Run: headless pygame with SDL's dummy video driver; simulated clock (each Clock.tick advances the game by its frame time, no real sleeping); random seed 0; keys injected as events and as key.get_pressed() state; no mouse input.
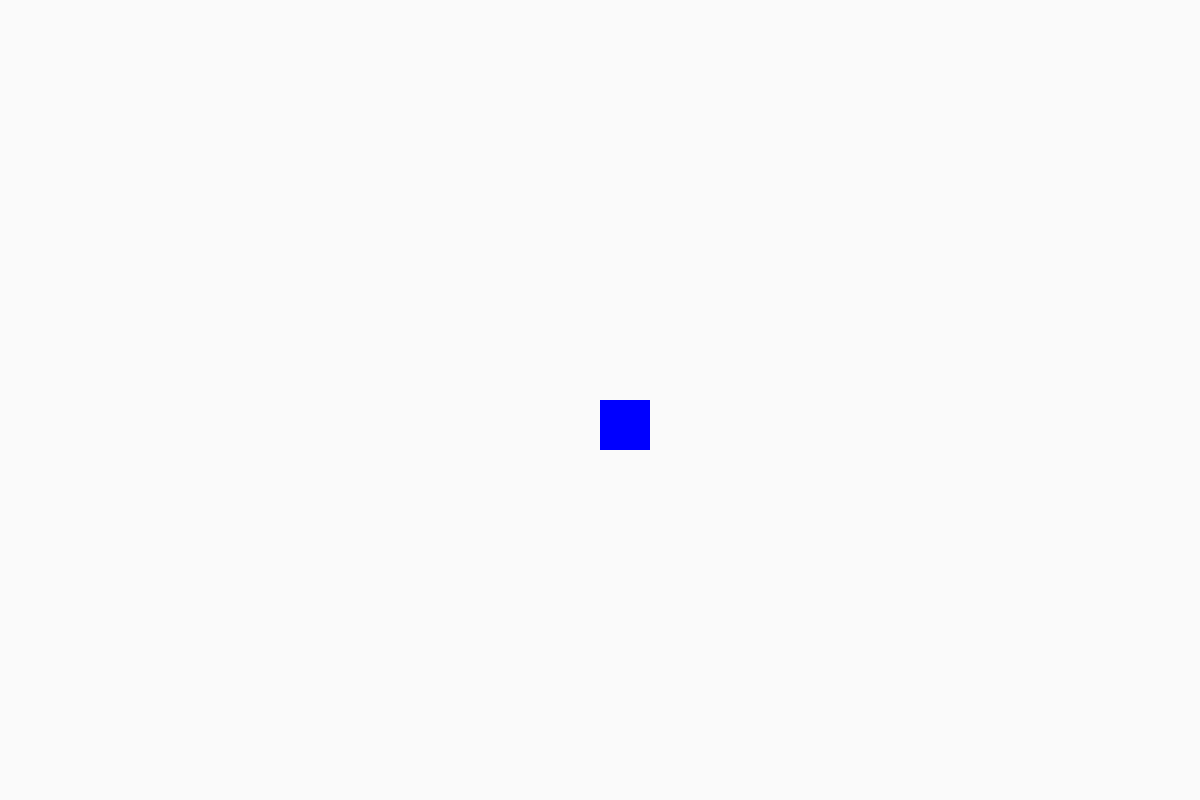
Frame 1 of 4 · flips 1–60 · no input
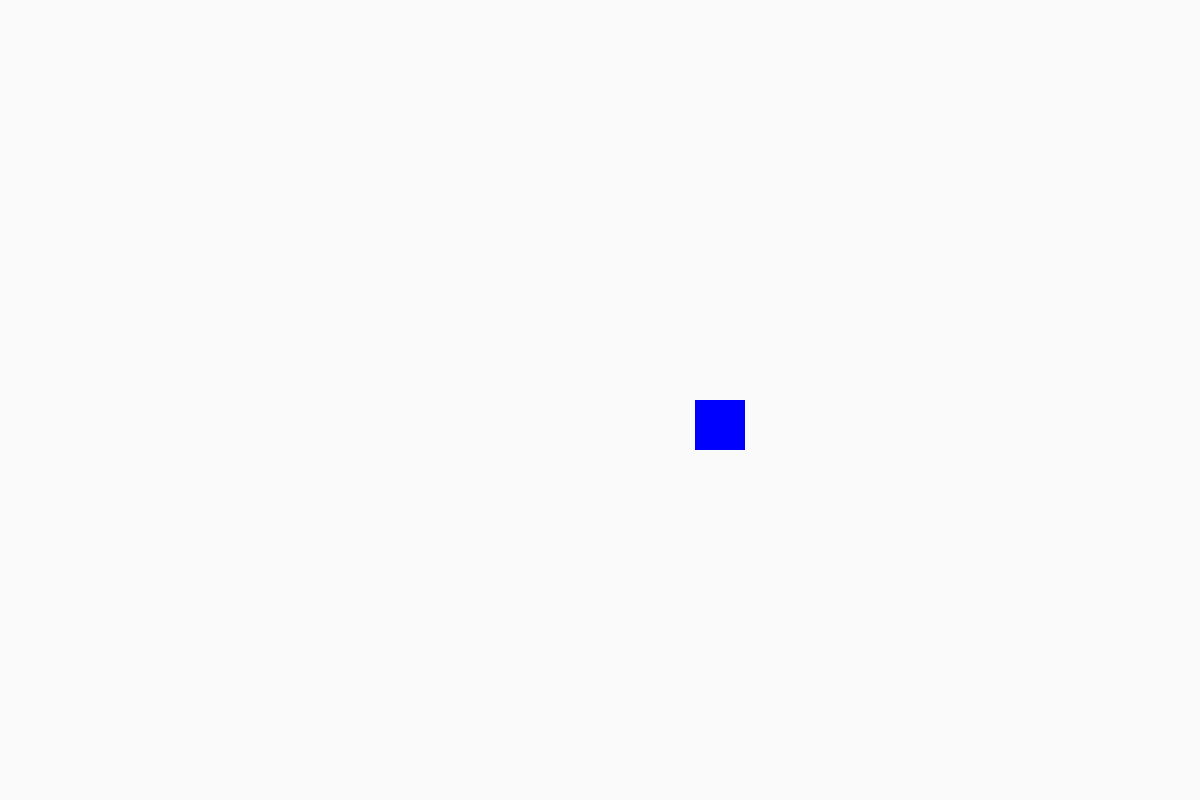
Frame 2 of 4 · flips 61–180 · tapped SPACE, RETURN · held RIGHT (→), D
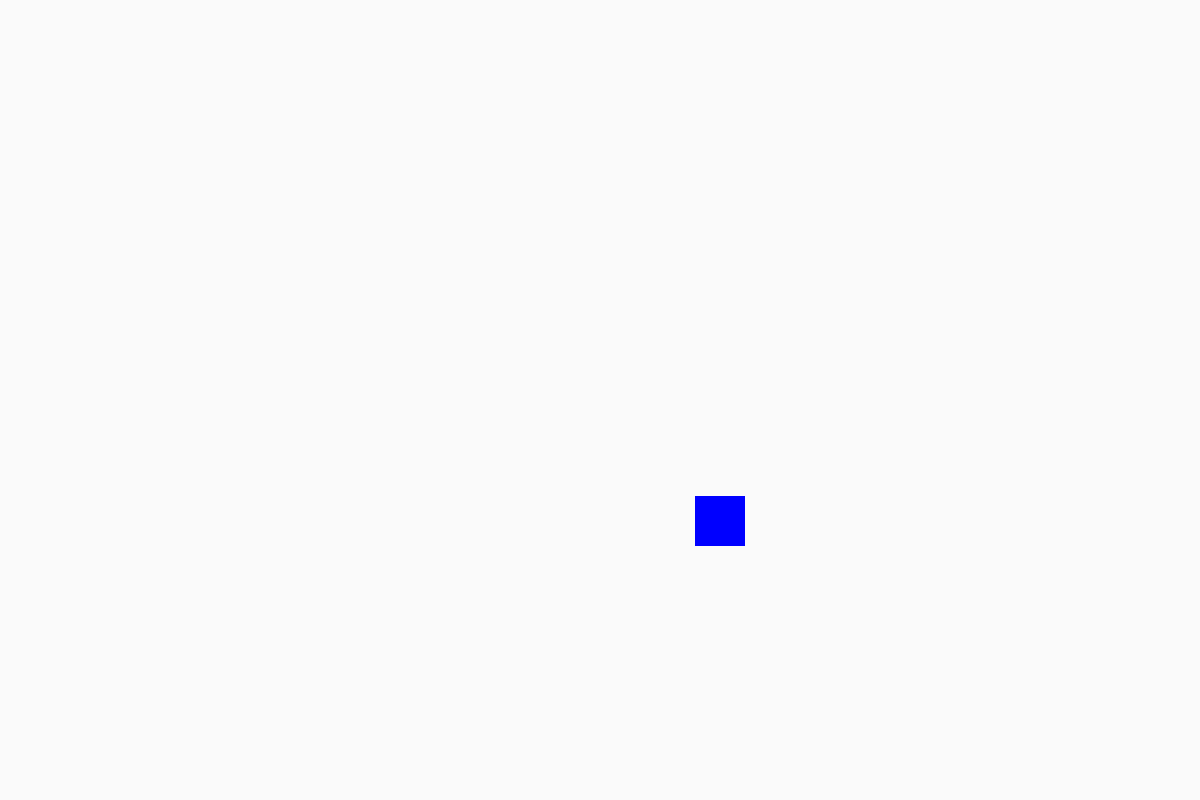
Frame 3 of 4 · flips 181–300 · held DOWN (↓), S
Frame 4 of 4 · flips 301–420 · held LEFT (←), A, UP (↑), W · screen same as frame 1, image omitted

The pygame program that drew these frames:

import pygame

WINDOW_WIDTH = 1200
WINDOW_HEIGHT = 800

WHITE_COLOR = (250, 250, 250)
BACKGROUND_COLOR = WHITE_COLOR

pygame.init()
screen = pygame.display.set_mode((WINDOW_WIDTH, WINDOW_HEIGHT))
pygame.display.set_caption('Shooter game')
clock = pygame.time.Clock()

background = pygame.Surface(screen.get_size())
background = background.convert()
background.fill(BACKGROUND_COLOR)

player_x = 600
player_y = 400

is_running = True

while is_running:
    dt = clock.tick(60) / 1000.0

    for event in pygame.event.get():

        if event.type == pygame.QUIT:
            is_running = False

    keys = pygame.key.get_pressed()
    if keys[pygame.K_LEFT]:  player_x -= 50 * dt
    if keys[pygame.K_RIGHT]: player_x += 50 * dt
    if keys[pygame.K_UP]:    player_y -= 50 * dt
    if keys[pygame.K_DOWN]:  player_y += 50 * dt

    screen.blit(background, (0, 0))

    pygame.draw.rect(screen, (0, 0, 255), [player_x, player_y, 50, 50])

    pygame.display.flip()
